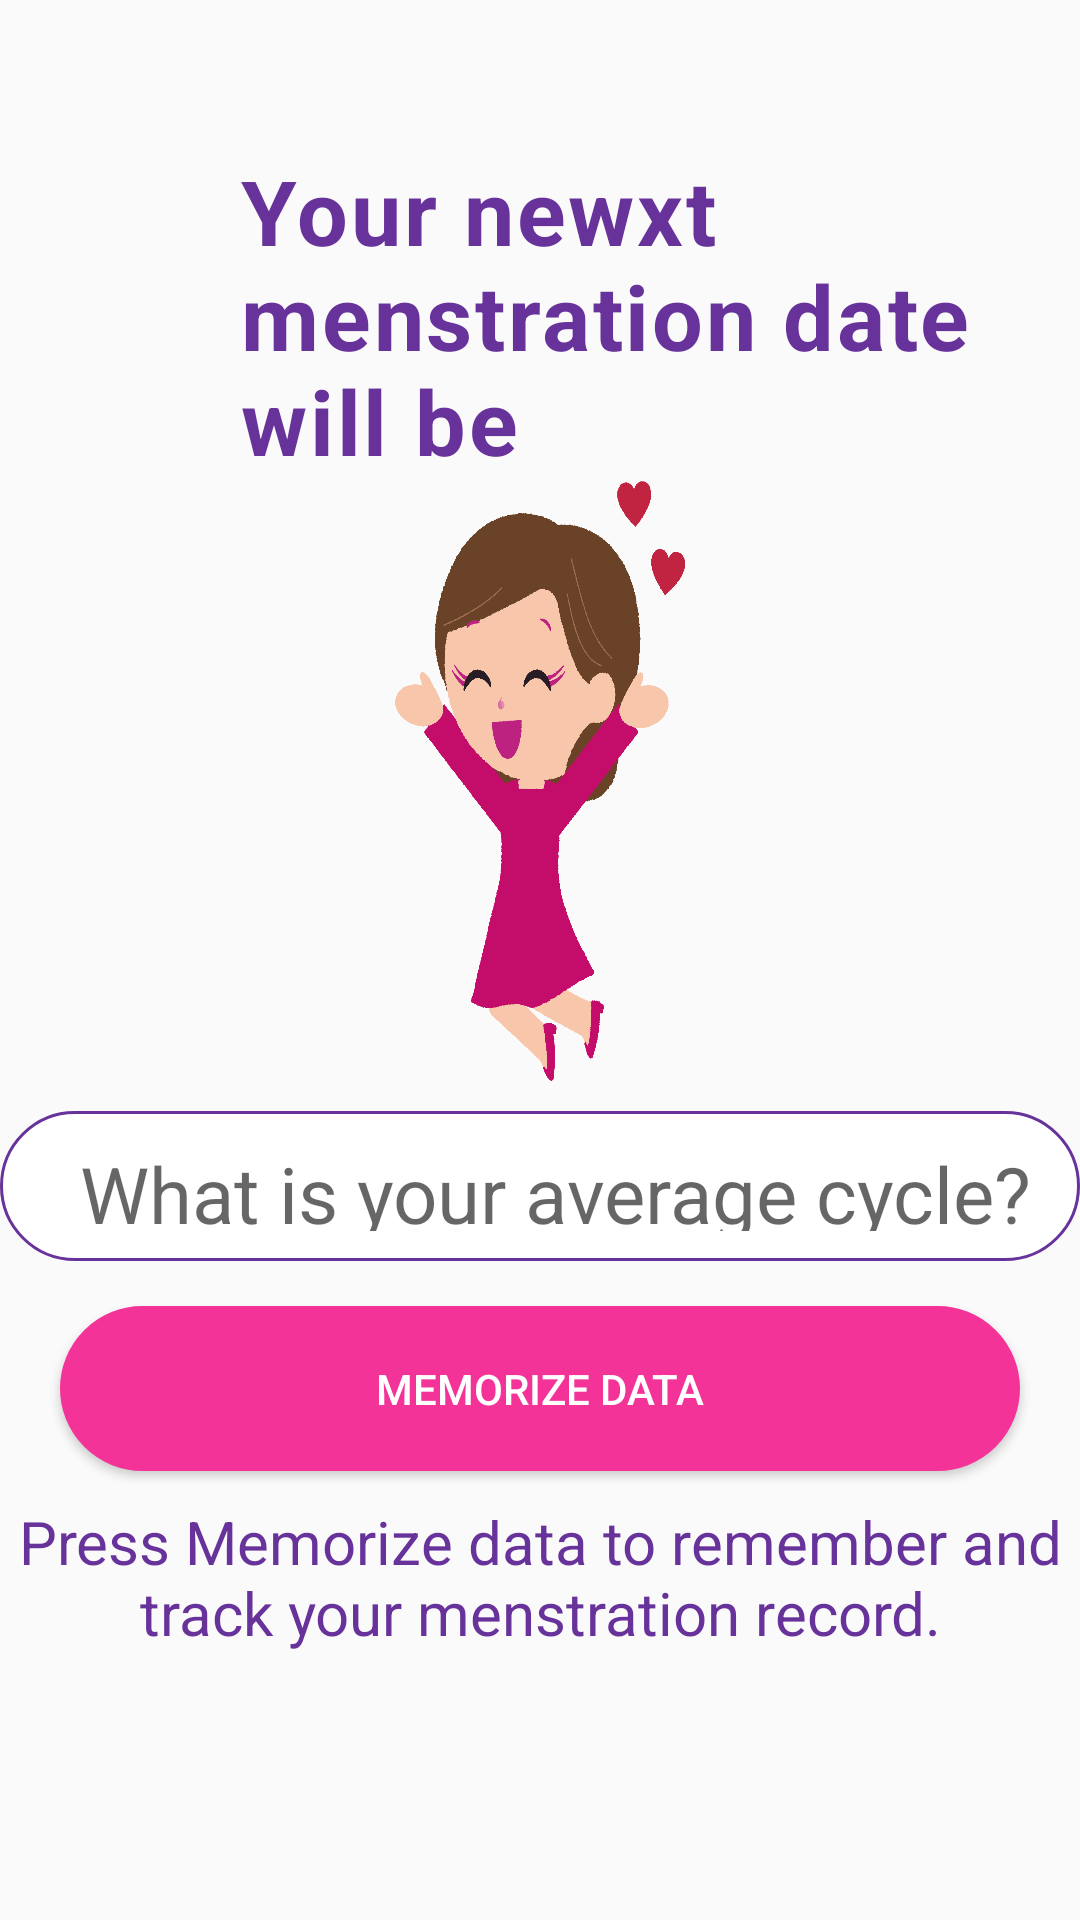

Reconstruct the res/layout file that produces this screen, plus the resources it refers to.
<!-- AndroidManifest.xml: application theme Theme.HealthtrackPerioad -->
<!-- res/layout/activity_first_user_result_show.xml -->
<?xml version="1.0" encoding="utf-8"?>
<ScrollView android:layout_width="match_parent"
    android:layout_height="match_parent"

    xmlns:android="http://schemas.android.com/apk/res/android" >
    <LinearLayout

        android:layout_width="match_parent"
        android:layout_height="match_parent"
        android:orientation="vertical">

        <LinearLayout
            android:layout_width="match_parent"
            android:layout_height="wrap_content"
            android:orientation="horizontal">

            <ImageView
                android:layout_width="80dp"
                android:layout_height="157dp"
                android:paddingBottom="10dp"
                android:src="@drawable/main_top"/>

            <TextView
                android:layout_width="wrap_content"
                android:layout_height="wrap_content"
                android:text="Your newxt menstration date will be"
                android:textSize="30sp"
                android:gravity="left"
                android:textColor="#68329b"
                android:letterSpacing="0.03"
                android:textStyle="bold"
                android:layout_marginTop="50dp"/>

        </LinearLayout>

        <ImageView
            android:layout_width="290px"
            android:layout_height="600px"
            android:background="@drawable/happywomen"
            android:layout_gravity="center"/>



        <TextView
            android:layout_width="match_parent"
            android:layout_height="50dp"
            android:background="@drawable/sign"
            android:hint="What is your average cycle?"
            android:paddingLeft="20dp"
            android:textSize="26sp"
            android:gravity="center"
            android:id="@+id/loadingmensdatefirst"
            android:layout_gravity="center"
            android:layout_marginTop="10dp"/>



        <Button
            android:layout_width="320dp"
            android:layout_height="55dp"
            android:background="@drawable/button"
            android:layout_gravity="center"
            android:layout_marginTop="15dp"
            android:text="Memorize data"
            android:id="@+id/savemensdatadetails"
            android:textColor="#fff"/>

        <TextView
            android:layout_width="wrap_content"
            android:layout_height="wrap_content"
            android:text="Press Memorize data to remember and track your menstration record."
            android:textColor="#68329b"
            android:textSize="20sp"
            android:gravity="center"
            android:layout_gravity="center"
            android:layout_marginTop="10dp"/>




    </LinearLayout>
</ScrollView>
<!-- resources referenced by this layout -->
<resources>
  <!-- drawable button (drawable) -->
  <shape xmlns:android="http://schemas.android.com/apk/res/android">
      <solid android:color="#F43399" />
      <stroke android:width="1dp" android:color="#F43399" />
      <padding android:left="10dp" android:top="10dp" android:right="10dp" android:bottom="10dp" />
      <corners android:radius="40dp" />
  </shape>
  <!-- drawable happywomen: png bitmap (drawable, 169426 bytes) -->
  <!-- drawable sign (drawable) -->
  <shape xmlns:android="http://schemas.android.com/apk/res/android">
      <solid android:color="#FFFF" />
      <stroke android:width="1dp" android:color="#68329b" />
      <padding android:left="10dp" android:top="10dp" android:right="10dp" android:bottom="10dp" />
      <corners android:radius="40dp" />
  </shape>
  <style name="Theme.HealthtrackPerioad" parent="Theme.MaterialComponents.Light.NoActionBar.Bridge">
          
  
          <item name="colorOnPrimary">@color/white</item>
          
  
          <item name="colorOnSecondary">@color/black</item>
          
          <item name="android:statusBarColor" tools:targetApi="l">?attr/colorPrimaryVariant</item>
          
      </style>
  <color name="white">#fff</color>
  <color name="black">#000</color>
</resources>
